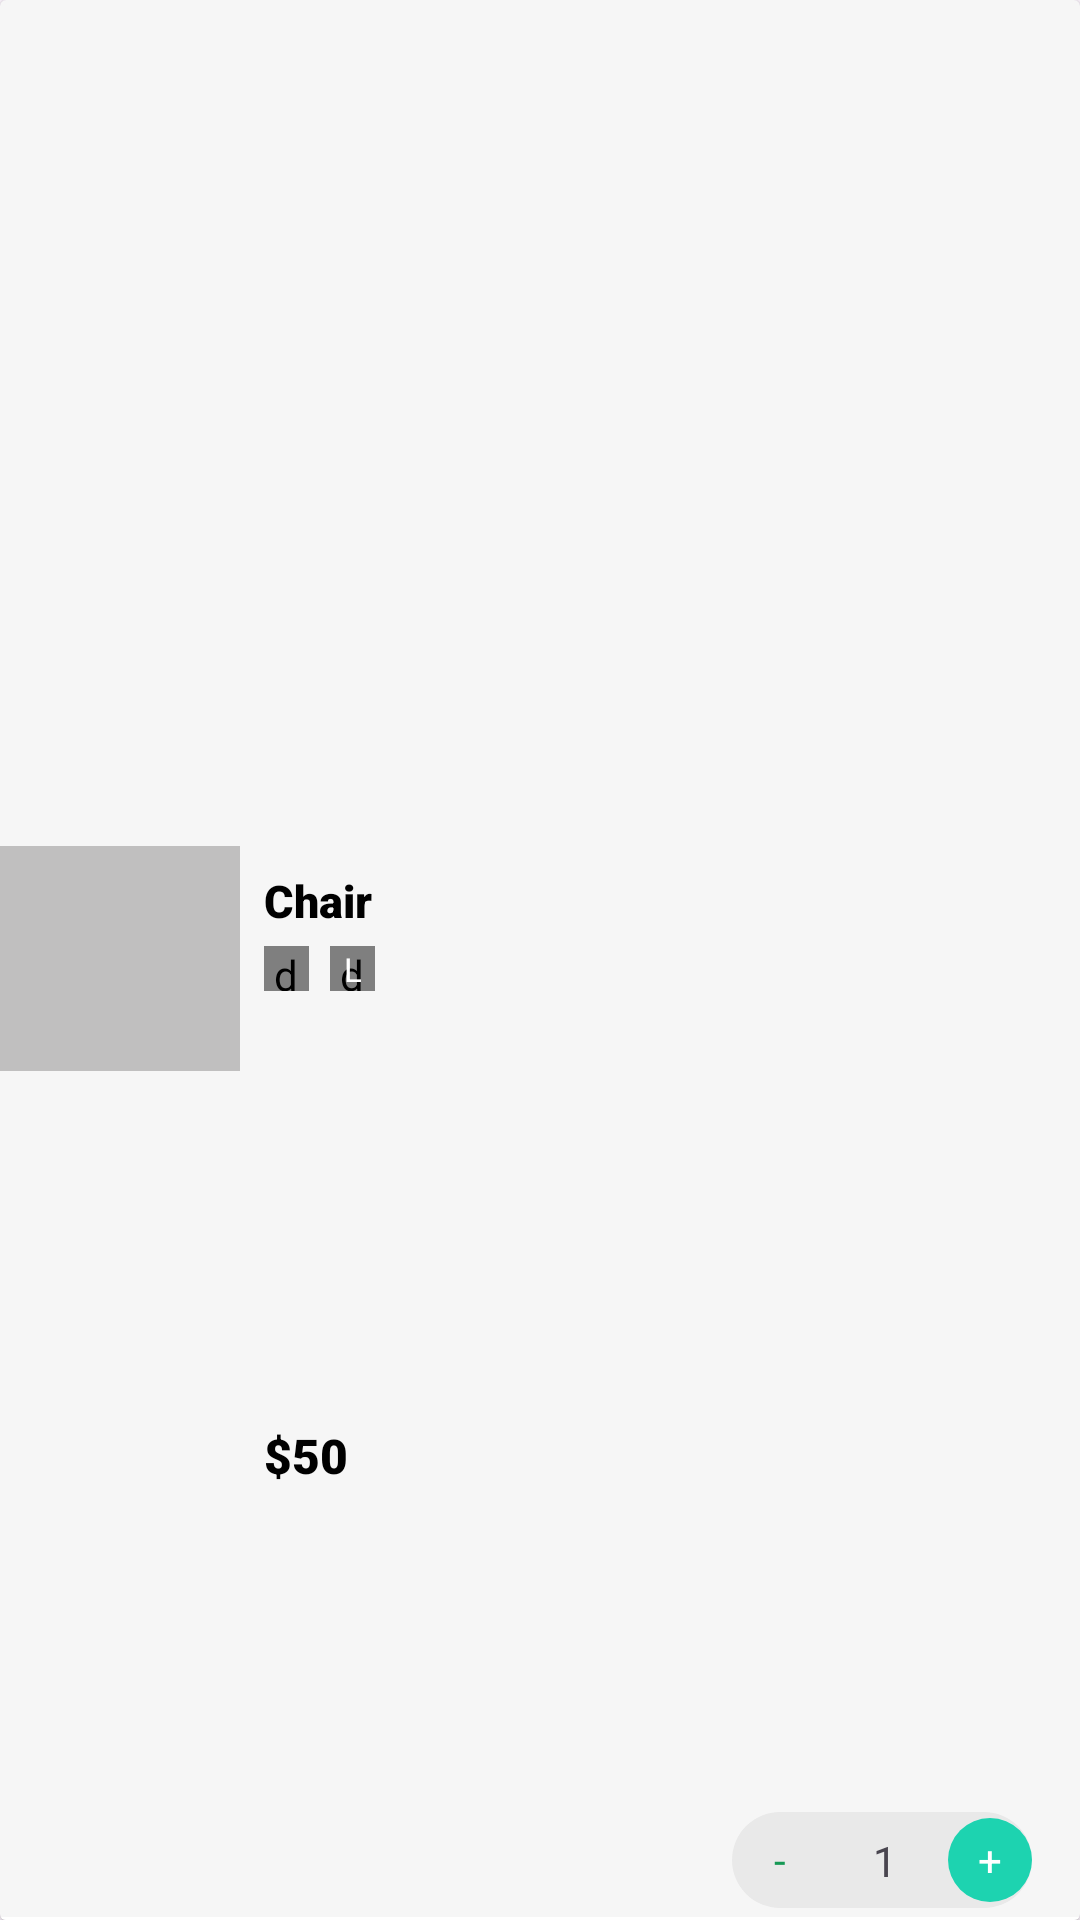

Reconstruct the res/layout file that produces this screen, plus the resources it refers to.
<!-- AndroidManifest.xml: application theme Theme.EcommerceApp -->
<!-- res/layout/cart_item.xml -->
<?xml version="1.0" encoding="utf-8"?>
<androidx.cardview.widget.CardView xmlns:android="http://schemas.android.com/apk/res/android"
    xmlns:tools="http://schemas.android.com/tools"
    android:layout_width="match_parent"
    android:layout_height="wrap_content"
    xmlns:app="http://schemas.android.com/apk/res-auto"
    android:backgroundTint="#F6F6F6"
    app:cardElevation="1dp">

    <androidx.constraintlayout.widget.ConstraintLayout
        android:layout_width="match_parent"
        android:layout_height="match_parent">

        <View
            android:id="@+id/topLine"
            android:layout_width="0dp"
            android:layout_height="1dp"
            android:layout_marginTop="10dp"
            android:background="@color/white"
            app:layout_constraintStart_toStartOf="parent"
            app:layout_constraintBottom_toBottomOf="parent"
            app:layout_constraintEnd_toEndOf="parent"/>

        <ImageView
            android:id="@+id/imageCartProduct"
            android:layout_width="80dp"
            android:layout_height="75dp"
            android:scaleType="centerCrop"
            android:src="@color/my_gray"
            app:layout_constraintBottom_toTopOf="@+id/topLine"
            app:layout_constraintStart_toStartOf="parent"
            app:layout_constraintTop_toTopOf="parent" />

        <TextView
            android:id="@+id/tvProductCartName"
            android:layout_width="180dp"
            android:layout_height="wrap_content"
            android:layout_marginStart="8dp"
            android:layout_marginTop="8dp"
            android:fontFamily="sans-serif-black"
            android:lines="1"
            android:text="Chair"
            android:textColor="@color/black"
            android:textSize="15sp"
            android:textStyle="bold"
            app:layout_constraintStart_toEndOf="@id/imageCartProduct"
            app:layout_constraintTop_toTopOf="@id/imageCartProduct" />


        <TextView
            android:id="@+id/tvProductCartPrice"
            android:layout_width="wrap_content"
            android:layout_height="wrap_content"
            android:fontFamily="sans-serif-black"
            android:text="$50"
            android:textColor="@color/black"
            android:textSize="16sp"
            android:textStyle="bold"
            app:layout_constraintBottom_toBottomOf="parent"
            app:layout_constraintStart_toStartOf="@+id/imageCartProductColor"
            app:layout_constraintTop_toBottomOf="@+id/imageCartProductColor" />

        <androidx.constraintlayout.widget.ConstraintLayout
            android:layout_width="100dp"
            android:layout_height="wrap_content"
            android:layout_marginEnd="16dp"
            android:background="@drawable/grey_background2"
            android:layout_marginBottom="4dp"
            app:layout_constraintBottom_toBottomOf="parent"
            app:layout_constraintEnd_toEndOf="parent">

            <TextView
                android:id="@+id/imagePlus"
                android:layout_width="28dp"
                android:layout_height="28dp"
                android:background="@drawable/circular_btn"
                android:gravity="center"
                android:text="+"
                android:textColor="@color/white"
                app:layout_constraintBottom_toBottomOf="parent"
                app:layout_constraintEnd_toEndOf="parent"
                app:layout_constraintTop_toTopOf="parent" />

            <TextView
                android:id="@+id/tvCartProductQuantity"
                android:layout_width="wrap_content"
                android:layout_height="wrap_content"
                android:text="1"
                app:layout_constraintBottom_toBottomOf="parent"
                app:layout_constraintEnd_toStartOf="@+id/imagePlus"
                app:layout_constraintStart_toEndOf="@+id/imageMinus"
                app:layout_constraintTop_toTopOf="parent" />

            <TextView
                android:id="@+id/imageMinus"
                android:layout_width="28dp"
                android:layout_height="28dp"
                android:background="@drawable/minus_btn"
                android:gravity="center"
                android:layout_marginTop="2dp"
                android:layout_marginStart="2dp"
                android:layout_marginBottom="2dp"
                android:text="-"
                android:textColor="@color/green"
                app:layout_constraintBottom_toBottomOf="parent"
                app:layout_constraintStart_toStartOf="parent"
                app:layout_constraintTop_toTopOf="parent" />

        </androidx.constraintlayout.widget.ConstraintLayout>

        <de.hdodenhof.circleimageview.CircleImageView
            android:id="@+id/imageCartProductColor"
            android:layout_width="15dp"
            android:layout_height="15dp"
            android:layout_marginTop="5dp"
            android:src="@color/green"
            app:layout_constraintStart_toStartOf="@+id/tvProductCartName"
            app:layout_constraintTop_toBottomOf="@+id/tvProductCartName" />


        <de.hdodenhof.circleimageview.CircleImageView
            android:id="@+id/imageCartProductSize"
            android:layout_width="15dp"
            android:layout_height="15dp"
            android:layout_marginStart="7dp"
            android:src="@color/my_gray"
            app:layout_constraintBottom_toBottomOf="@+id/imageCartProductColor"
            app:layout_constraintStart_toEndOf="@+id/imageCartProductColor"
            app:layout_constraintTop_toTopOf="@+id/imageCartProductColor" />

        <TextView
            android:id="@+id/tvCartProductSize"
            android:layout_width="wrap_content"
            android:layout_height="wrap_content"
            android:text="L"
            android:textSize="11sp"
            android:textColor="@color/white"
            app:layout_constraintBottom_toBottomOf="@id/imageCartProductSize"
            app:layout_constraintTop_toTopOf="@id/imageCartProductSize"
            app:layout_constraintStart_toStartOf="@id/imageCartProductSize"
            app:layout_constraintEnd_toEndOf="@id/imageCartProductSize"/>


    </androidx.constraintlayout.widget.ConstraintLayout>

</androidx.cardview.widget.CardView>
<!-- resources referenced by this layout -->
<resources>
  <color name="black">#FF000000</color>
  <color name="green">#169955</color>
  <color name="my_gray">#C0BFBF</color>
  <color name="white">#FFFFFFFF</color>
  <!-- drawable circular_btn (drawable) -->
  <?xml version="1.0" encoding="utf-8"?>
  <shape android:shape="rectangle"
      xmlns:android="http://schemas.android.com/apk/res/android">
      <corners android:radius="100dp"/>
      <solid android:color="@color/green2"/>
  
  </shape>
  <!-- drawable grey_background2 (drawable) -->
  <?xml version="1.0" encoding="utf-8"?>
  <shape android:shape="rectangle"
      xmlns:android="http://schemas.android.com/apk/res/android">
      <corners android:radius="100dp"/>
      <solid android:color="#e9e9e9"/>
  
  </shape>
  <style name="Theme.EcommerceApp" parent="Base.Theme.EcommerceApp" />
  <color name="green2">#1dd3b0</color>
  <style name="Base.Theme.EcommerceApp" parent="Theme.Material3.DayNight.NoActionBar">
          
          
      </style>
</resources>
